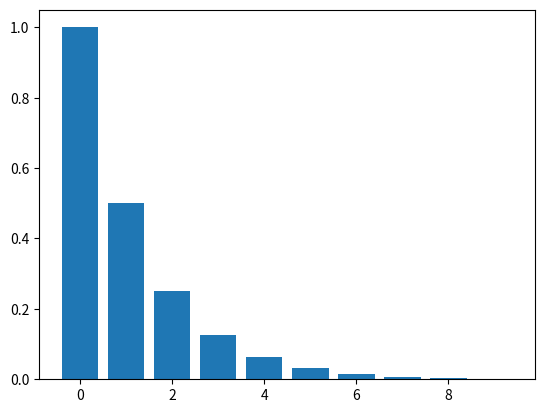

Write Python code to recreate this figure.
# CHAPTER 1

# Figure 1.1
import numpy as np
import matplotlib.pyplot as plt
p = 1/2
n = np.arange(0,10)
X = np.power(p,n)
plt.bar(n,X)

# Binomial Theorem
from scipy.special import comb, factorial
n = 10
k = 2
comb(n, k)
factorial(k)

# Python code to perform an inner product
import numpy as np
x = np.array([[1],[0],[-1]])
y = np.array([[3],[2],[0]])
z = np.dot(np.transpose(x),y)
print(z)
#
# # Python code to compute the norm
import numpy as np
x = np.array([[1],[0],[-1]])
x_norm = np.linalg.norm(x)
print(x_norm)

# # Python code to compute the weighted norm
import numpy as np
W = np.array([[1, 2, 3], [4, 5, 6], [7, 8, 9]])
x = np.array([[2],[-1],[1]])
z = np.dot(x.T, np.dot(W,x))
print(z)

# Python code to compute a matrix inverse
import numpy as np
X      = np.array([[1, 3], [-2, 7], [0, 1]])
XtX    = np.dot(X.T, X)
XtXinv = np.linalg.inv(XtX)
print(XtXinv)

# Python code to solve X beta = y
import numpy as np
X      = np.array([[1, 3], [-2, 7], [0, 1]])
y      = np.array([[2],[1],[0]])
beta   = np.linalg.lstsq(X, y, rcond=None)[0]
print(beta)